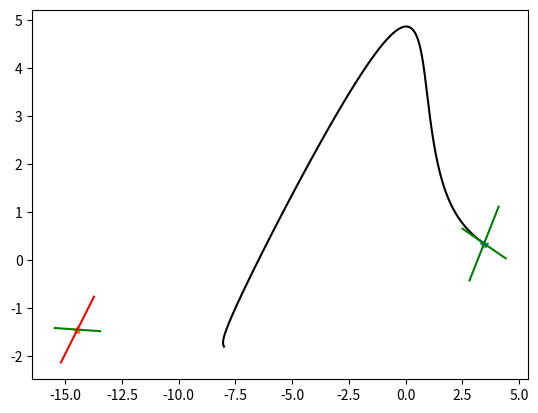

This chart was generated by the following Python code:
# Time-stepper for the glucose control toy model. By L. van Veen, Ontario Tech U, 2026.
# MCSC6120/MATH4041 Special Topics: Qualitative Analysis of Dynamical Systems.
import numpy as np
import matplotlib.pyplot as plt

nDof = 2
nPar = 4

# Time derivatives of the model (non-dimensionalized). In: current state (u,v) (float of shape (nDof,)) and parameters p (float of shape (nPar,)).
# Out: derivatives r (float of shape (nDof,))
def rhs(u,p):
    r = np.zeros((nDof,))
    f = -u[1]-u[0]*(u[1]+1.0)+p[3]
    r[0] = -p[0]*u[0]+p[1]*f+p[2]*u[1]
    r[1] = f
    return r

# Jacobian. In: current state (u,v) (float of shape (nDof,)) and parameters p (float of shape (nPar,)).
# Out: J (float of shape (nDof,nDof)).
def Jac(u,p):
    J = np.zeros((nDof,nDof))
    dfdu0 = -u[1]-1.0
    dfdu1 = -1.0 - u[0]
    J[0,0] = -p[0]+p[1]*dfdu0
    J[0,1] = p[1]*dfdu1+p[2]
    J[1,0] = dfdu0
    J[1,1] = dfdu1
    return J

# Second-order accurate Runge-Kutta step. In: current state (u,v) (float of shape (nDof,)), time step h (float), and parameters p (float of shape (nPar,)).
# Out: new state y2 (float of shape (nDof,)).
def RK2step(u,h,p):
    y0 = u
    f = rhs(y0,p)
    y1 = y0 + 0.5 * h * f
    f = rhs(y1,p)
    y2 = y0 + h * f
    return y2


if __name__ == "__main__":
    # Set parameters: time step, system parameters.
    h = 0.001
    p = np.zeros((nPar,))
    p[0] = 0.1
    p[1] = 1.0
    p[2] = 1.0
    p[3] = 5

    # Compute the discriminant in the equation for equilibria and print the result.
    D = (p[0]+p[2])**2 + 4.0*p[0]*p[2]*p[3]
    print('Discriminant is D=%f.' % (D))
    if D>0:
        # If the equilibria exist, print their location and eigenvalues:
        eq0 = [-(p[0]+p[2])/(2.0*p[0])+np.sqrt(D)/(2.0*p[0]),-(p[0]+p[2])/(2.0*p[2])+np.sqrt(D)/(2.0*p[2])]
        J = Jac(eq0,p)
        L0,V0 = np.linalg.eig(J)
        eq1 = [-(p[0]+p[2])/(2.0*p[0])-np.sqrt(D)/(2.0*p[0]),-(p[0]+p[2])/(2.0*p[2])-np.sqrt(D)/(2.0*p[2])]
        J = Jac(eq1,p)
        L1,V1 = np.linalg.eig(J)
        print('Eq 0 at (%f,%f) with eigenvalues' % (eq0[0],eq0[1]))
        print(f"{L0[0]:.3f}",f"{L0[1]:.3f}")
        print('Eq 1 at (%f,%f) with eigenvalues' % (eq1[0],eq1[1]))
        print(f"{L1[0]:.3f}",f"{L1[1]:.3f}")

    # u0 = [-11,-1.29943] close to stable manifold for p=[0.1,1,1,2]
    # Set initial condition:
    u0 = [-8,-1.8]
    t = 0.0
    # Set number of steps:
    nStep = 40000
    # Initialize:
    out = np.zeros((nStep+1,3))
    out[0,:] = [t,u0[0],u0[1]]
    u = u0
    # Loop over time steps:
    for step in range(nStep):
        u = RK2step(u,h,p)
        t += h
        out[step+1,:] = [t,u[0],u[1]]
        if u[1] < -100.0: # Here you can specify some value for v at which the time-stepping terminates.
            print('Glucose too small, exiting...')
            break
    # Plot the orbit with, if available, the equilibria and their eigenvectors (green for stable, red for unstable):
    plt.plot(out[:step,1],out[:step,2],'-k')
    if D>0:
        plt.plot(eq0[0],eq0[1],'*')
        if L0[0] < 0:
            col = 'g'
        else:
            col = 'r'
        plt.plot([eq0[0]-V0[0,0],eq0[0]+V0[0,0]],[eq0[1]-V0[1,0],eq0[1]+V0[1,0]],col)
        if L0[1] < 0:
            col = 'g'
        else:
            col = 'r'
        plt.plot([eq0[0]-V0[0,1],eq0[0]+V0[0,1]],[eq0[1]-V0[1,1],eq0[1]+V0[1,1]],col)
        plt.plot(eq1[0],eq1[1],'*')
        if L1[0] < 0:
            col = 'g'
        else:
            col = 'r'
        plt.plot([eq1[0]-V1[0,0],eq1[0]+V1[0,0]],[eq1[1]-V1[1,0],eq1[1]+V1[1,0]],col)
        if L1[1] < 0:
            col = 'g'
        else:
            col = 'r'
        plt.plot([eq1[0]-V1[0,1],eq1[0]+V1[0,1]],[eq1[1]-V1[1,1],eq1[1]+V1[1,1]],col)    
    plt.show()
